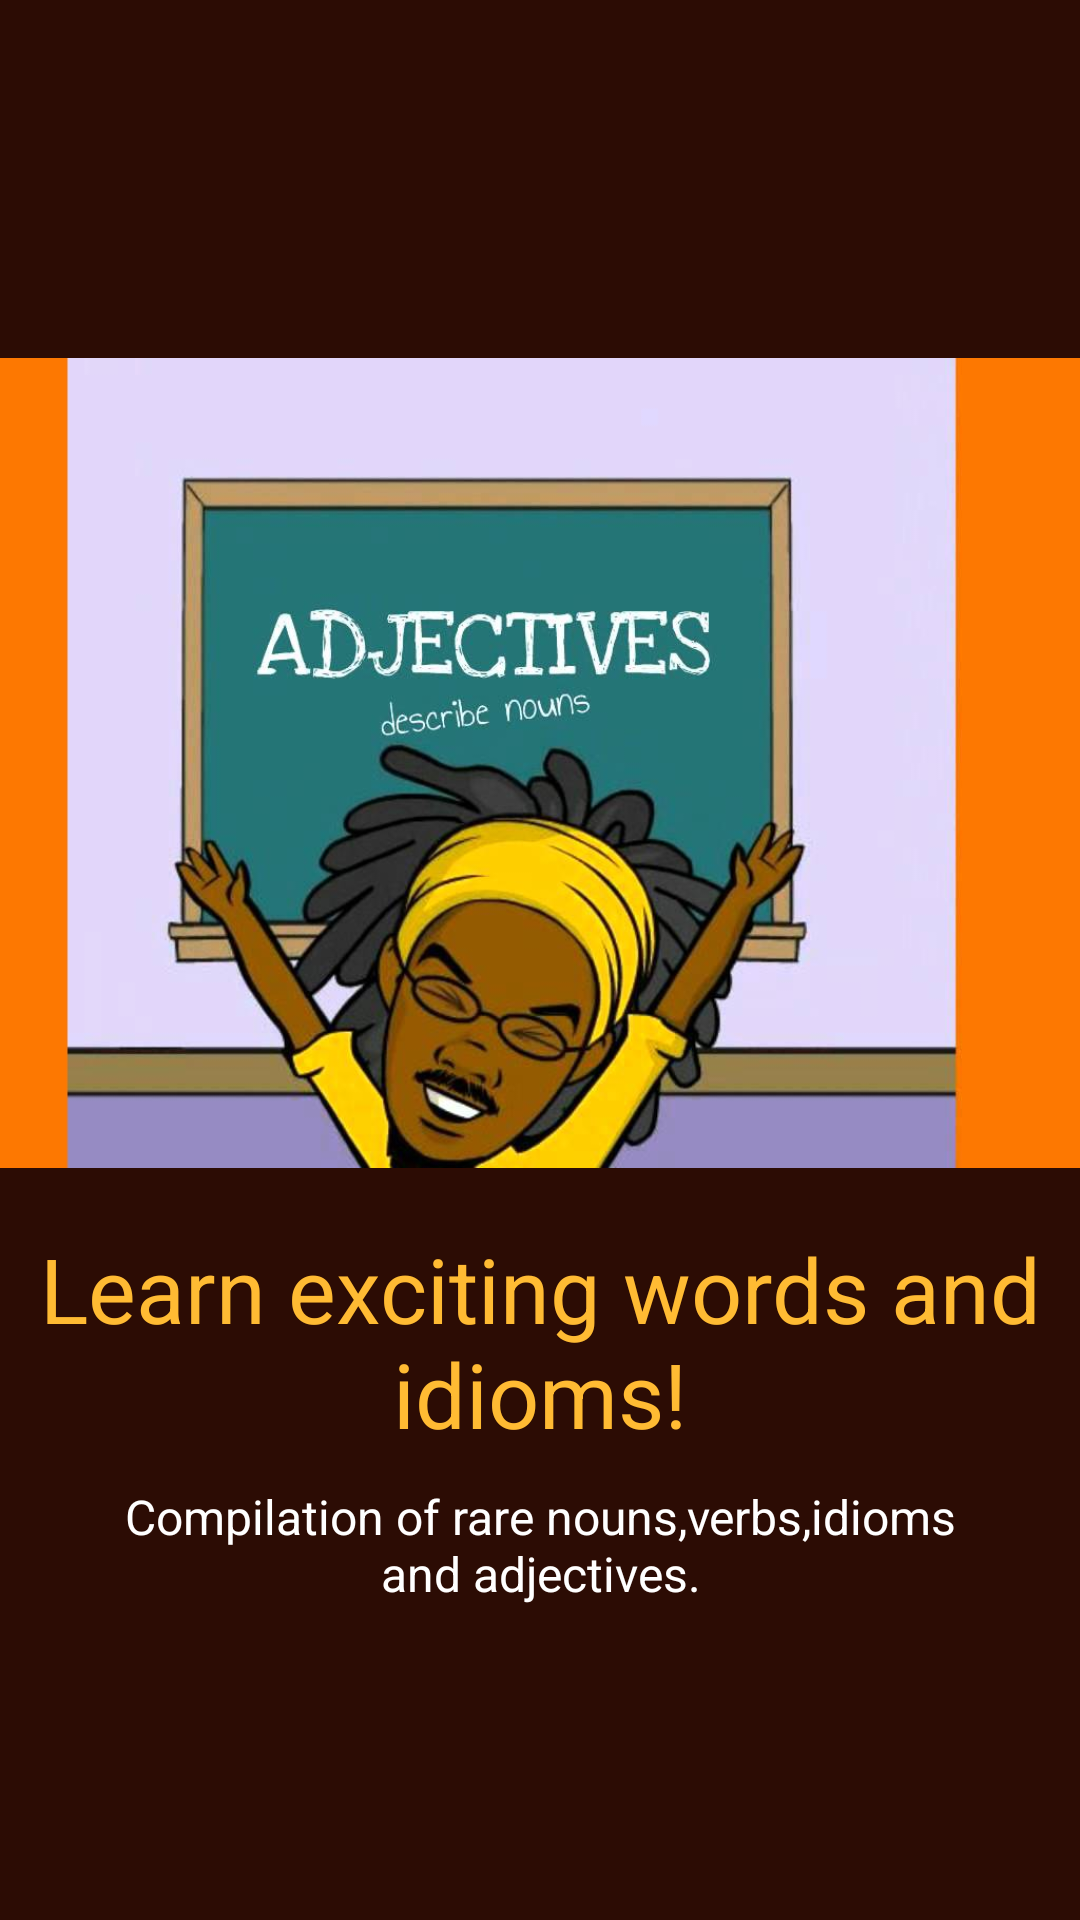

Layout XML and referenced resources for this Android screen:
<!-- AndroidManifest.xml: application theme AppTheme -->
<!-- res/layout/welcome_slide1.xml -->
<?xml version="1.0" encoding="utf-8"?>
<RelativeLayout xmlns:android="http://schemas.android.com/apk/res/android"
                android:layout_width="match_parent"
                android:layout_height="match_parent"
                android:background="@color/dark_brown">

    <LinearLayout
        android:layout_width="wrap_content"
        android:layout_height="wrap_content"
        android:layout_centerInParent="true"
        android:gravity="center_horizontal"
        android:orientation="vertical">


        <ImageView
            android:layout_width="wrap_content"
            android:layout_height="300dp"
            android:src="@drawable/test3"
            android:layout_marginBottom="5dp"/>

        <TextView
            android:layout_width="wrap_content"
            android:layout_height="wrap_content"
            android:text="@string/slide_1_title"
            android:textColor="@android:color/holo_orange_light"
            android:textSize="@dimen/slide_title"
            android:textAlignment="center"/>

        <TextView
            android:layout_width="wrap_content"
            android:layout_height="wrap_content"
            android:layout_marginTop="10dp"
            android:paddingLeft="@dimen/desc_padding"
            android:paddingRight="@dimen/desc_padding"
            android:text="@string/slide_1_desc"
            android:textAlignment="center"
            android:textColor="@color/white"
            android:textSize="@dimen/slide_desc" />

    </LinearLayout>
</RelativeLayout>
<!-- resources referenced by this layout -->
<resources>
  <color name="dark_brown">#2c0c04</color>
  <color name="white">#ffffff</color>
  <dimen name="desc_padding">40dp</dimen>
  <dimen name="slide_desc">16dp</dimen>
  <dimen name="slide_title">30dp</dimen>
  <!-- drawable test3: jpg bitmap (drawable, 49838 bytes) -->
  <string name="slide_1_desc">Compilation of rare nouns,verbs,idioms and adjectives.</string>
  <string name="slide_1_title">Learn exciting words and idioms!</string>
  <style name="AppTheme" parent="Theme.AppCompat.Light.DarkActionBar">
          
          <item name="colorPrimary">#2c0c04</item>
          <item name="colorPrimaryDark">#8d3811</item>
          <item name="colorAccent">#e2b357</item>
      </style>
</resources>
